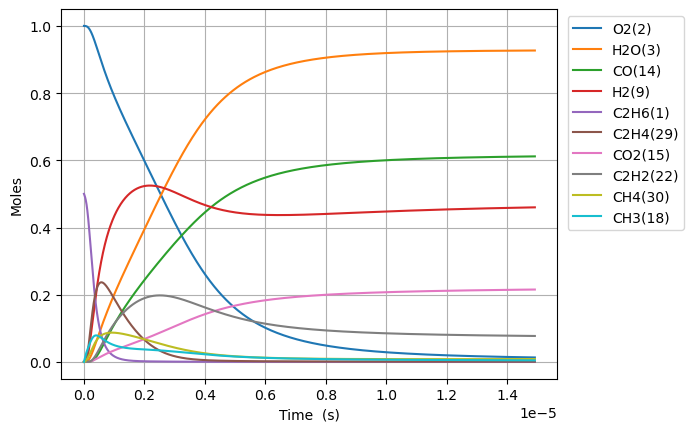

Source data for this figure (header and first rows):
Time (s), Volume (m^3), N2, Ne, C2H6(1), O2(2), H2O(3), C(4), CH(5), CH3(18), C2H5(31), CH4(30), H(6), C2H4(29), HO2(12), H2(9), C2H5O2(40), CH3O2(36), C2H3(28), H2O2(13), C2H2(22), OH(8), CH2O(19), HCO(16)
0.0, 0.2851, 3.76, 0.0, 0.5002, 1.0, 0.0, 0.0, 0.0, 0.0, 0.0, 0.0, 0.0, 0.0, 0.0, 0.0, 0.0, 0.0, 0.0, 0.0, 0.0, 0.0, 0.0, 0.0
9.420954002285873e-22, 0.2851, 3.76, 0.0, 0.5002, 1.0, 1.652298716176877e-45, 3.204730242959695e-54, 3.314948283504928e-35, 3.999921392176494e-16, 2.0021043518733965e-18, 1.450739353495561e-22, 1.3724894460894146e-18, 3.146658212592758e-31, 6.29614905782708e-19, 6.575914078188872e-32, 1.961206143510933e-34, 9.59705909455552e-33, 3.1354077714472925e-49, 2.4916067163307213e-34, 9.522499713830612e-62, 3.5875582384416743e-32, 2.727575511652359e-32, 1.2330169688041233e-48
2.6378671206400443e-21, 0.2851, 3.76, 0.0, 0.5002, 1.0, 1.9616105454926004e-44, 3.804655744472122e-53, 2.00222876323638e-34, 1.119977989809412e-15, 5.605892185250412e-18, 4.062070246913661e-22, 3.842970449051135e-18, 1.900581560407414e-30, 1.7629217361915837e-18, 3.9718521032267444e-31, 1.1845685106806573e-33, 5.796623693109802e-32, 3.7223561062667557e-48, 1.5049304566637479e-33, 2.1301450959865462e-60, 2.166885176018856e-31, 1.6474556090382203e-31, 1.463837745364602e-47
6.029410561462959e-21, 0.2851, 3.76, 0.0, 0.5002, 1.0, 1.925921527275208e-43, 3.735433571284405e-52, 9.63986960842337e-34, 2.5599496909929114e-15, 1.281346785202406e-17, 9.28473226225422e-22, 8.783932454977668e-18, 9.150482082240555e-30, 4.02953539700934e-18, 1.9122758139383223e-30, 5.7031874653305986e-33, 2.7908247846941467e-31, 3.654631298412871e-47, 7.245592331089615e-33, 4.20880774952663e-59, 1.0432619357389647e-30, 7.93178958788799e-31, 1.4372045788391468e-46
1.2812497443108787e-20, 0.2851, 3.76, 0.0, 0.5002, 1.0, 1.7034560432258637e-42, 3.303948691469068e-51, 4.209984320041996e-33, 5.439893093359808e-15, 2.7228619185649812e-17, 1.9730057206952785e-21, 1.866585646684312e-17, 3.9962559300143126e-29, 8.562762718644876e-18, 8.351410879310187e-30, 2.490731802259719e-32, 1.2188265050058649e-30, 3.2324799960803936e-46, 3.1643405297398876e-32, 7.489348514570372e-58, 4.556198962822226e-30, 3.464020899801525e-30, 1.271191174160517e-45
2.6378671206400445e-20, 0.2851, 3.76, 0.0, 0.5002, 1.0, 1.4318575494220123e-41, 2.7771679532025887e-50, 1.7575855799059763e-32, 1.1199779898093195e-14, 5.605892185321513e-17, 4.062071075241968e-21, 3.842970449062355e-17, 1.668358184336039e-28, 1.7629217361916035e-17, 3.486549644265028e-29, 1.0398314972902475e-31, 5.08836073190916e-30, 2.7170942082645767e-45, 1.3210498809984334e-31, 1.263188093609216e-56, 1.9021233780229452e-29, 1.4461605362808072e-29, 1.0685127768981692e-44
5.351101873298376e-20, 0.2851, 3.76, 0.0, 0.5002, 1.0, 1.1739233696572406e-40, 2.276890077751215e-49, 7.180310579932428e-32, 2.2719553507558333e-14, 1.1371952718960102e-16, 8.240203246763255e-21, 7.795740053838254e-17, 6.815787554968319e-28, 3.576212664845869e-17, 1.4243692929998875e-28, 4.2480509550967785e-31, 2.0787613880966342e-29, 2.2276379918992219e-44, 5.396919811840021e-31, 2.074790236894958e-55, 7.770794646804104e-29, 5.90803766128256e-29, 8.760313313274808e-44
1.0777571378615039e-19, 0.2851, 3.76, 0.0, 0.5002, 1.0, 9.5067359730372e-40, 1.8438846178029543e-48, 2.902396339668107e-31, 4.575910072648208e-14, 2.290407378673939e-16, 1.6596473439517464e-20, 1.5701279263469302e-16, 2.7550503048539852e-27, 7.202794522154537e-17, 5.757528419394806e-28, 1.71713011654394e-30, 8.402685895951511e-29, 1.803999001330146e-43, 2.1815212772691276e-30, 3.363324382870063e-54, 3.1410794405592755e-28, 2.3881232840951872e-28, 7.094328847607536e-43
2.1630510389248365e-19, 0.2851, 3.76, 0.0, 0.5002, 1, 7.651848244506686e-39, 1.4841187555140918e-47, 1.1670408029539462e-30, 9.183819516430343e-14, 4.596831592430641e-16, 3.330903722387241e-20, 3.1512357683048387e-16, 1.1077936104854855e-26, 1.4455958236772427e-16, 2.3150768549351806e-27, 6.904504676518403e-30, 3.3786830423380694e-28, 1.4520153407573385e-42, 8.771801109104443e-30, 5.416530233364228e-53, 1.2630142280829507e-27, 9.602538691946608e-28, 5.710133049307427e-42
4.333638841051502e-19, 0.2851, 3.76, 0.0, 0.5002, 1, 6.140126346078253e-38, 1.1909118360012822e-46, 4.680355591411527e-30, 1.8399638403984166e-13, 9.209680020747417e-16, 6.673425838796842e-20, 6.313451452347451e-16, 4.442747851291302e-26, 2.89622856660104e-16, 9.284493631933096e-27, 2.769015186820399e-29, 1.355003015214821e-27, 1.1651508664195025e-41, 3.517884573141801e-29, 8.694730605899009e-52, 5.065251951559577e-27, 3.851047499572958e-27, 4.5820221605984917e-41
8.674814445304832e-19, 0.2851, 3.76, 0.0, 0.5002, 1, 4.919572969098824e-37, 9.541786840009066e-46, 1.8745834969257213e-29, 3.683127617905e-13, 1.843537688059447e-15, 1.3358507509770494e-19, 1.263788282093986e-15, 1.779416465845365e-25, 5.79749405244952e-16, 3.718640219107219e-26, 1.10905038539425e-28, 5.427079718615791e-27, 9.33538558301913e-41, 1.408988748104782e-28, 1.3934240054328902e-50, 2.0287428020343767e-26, 1.5424276955889498e-26, 3.67119356303629e-40
1.7357165653811493e-18, 0.2851, 3.76, 0.0, 0.5002, 1, 3.938649690554386e-36, 7.639231318603759e-45, 7.50321929206489e-29, 7.369455172901445e-13, 3.688677061314255e-15, 2.6728820604335584e-19, 2.528674556015341e-15, 7.122303159360633e-25, 1.1600025024150005e-15, 1.4884251933886105e-25, 4.439091810404922e-28, 2.1722462248847298e-26, 7.473984785477193e-40, 5.639626923052217e-28, 2.231293907919625e-49, 8.120258264636088e-26, 6.173730465338561e-26, 2.9391870936609856e-39
3.472186807082481e-18, 0.2851, 3.76, 0.0, 0.5002, 1, 3.152116790303051e-35, 6.11370682398251e-44, 3.0022650554205937e-28, 1.4742110282827448e-12, 7.378955812965463e-15, 5.347004580393695e-19, 5.058447104669547e-15, 2.8498489889622497e-24, 2.3205086967565086e-15, 5.955639538239825e-25, 1.7762149427349332e-27, 8.691814378441882e-26, 5.981459332895479e-39, 2.2565853646323266e-27, 3.571523378851282e-48, 3.2491610186118985e-25, 2.4702963520881554e-25, 2.352242954495593e-38
6.945127290485145e-18, 0.2851, 3.76, 0.0, 0.5002, 1, 2.522172349865226e-34, 4.891894426223474e-43, 1.2011015171459965e-27, 2.948742050241189e-12, 1.4759513336834258e-14, 1.0695489224502427e-18, 1.0117992205223938e-14, 1.1401251684227239e-23, 4.641521085445169e-15, 2.3826436241244065e-24, 7.106016373355492e-27, 3.4772917260711805e-25, 4.78607627185766e-38, 9.027810858566013e-27, 5.715600203715857e-47, 1.2998759802140262e-24, 9.882793971293125e-25, 1.882151752514452e-37
1.3891008257290476e-17, 0.2851, 3.76, 0.0, 0.5002, 1, 2.0179294676448144e-33, 3.9138872649643756e-42, 4.80479708169119e-27, 5.897804094051057e-12, 2.9520628466837336e-14, 2.1393416929473698e-18, 2.023708241931664e-14, 4.560871856696846e-23, 9.283545862845063e-15, 9.531350174622042e-24, 2.8426378867222926e-26, 1.3910298920677194e-24, 3.829224593824848e-37, 3.611418244298335e-26, 9.145890701492693e-46, 5.199927097188398e-24, 3.953439325551941e-24, 1.5058643740162118e-36
2.7782770190901133e-17, 0.2851, 3.76, 0.0, 0.5002, 1, 1.6144202136900912e-32, 3.1312586654658194e-41, 1.9219970343273732e-26, 1.1795928181242705e-11, 5.904285905590545e-14, 4.279310600643116e-18, 4.047526289943771e-14, 1.8244229906418177e-22, 1.856759541773516e-14, 3.812695215181295e-23, 1.1371014241505982e-25, 5.564345968721555e-24, 3.0635251378201126e-36, 1.444626079934743e-25, 1.4634169538182955e-44, 2.0800554776819875e-23, 1.5814400811468435e-23, 1.2047486929331448e-35
5.556629405812245e-17, 0.2851, 3.76, 0.0, 0.5002, 1, 1.291566828208389e-31, 2.5050667248959526e-40, 7.688144513355033e-26, 2.359217635391365e-11, 1.180873215502896e-13, 8.560781882840325e-18, 8.095162406742255e-14, 7.297840530886204e-22, 3.713569452787657e-14, 1.525109119038451e-22, 4.548498239879166e-25, 2.2257836596734326e-23, 2.4508783360456435e-35, 5.7786218858473255e-25, 2.3415267033007852e-43, 8.320391195567718e-23, 6.325889038554387e-23, 9.638218354275735e-35
1.1113334179256508e-16, 0.2851, 3.76, 0.0, 0.5002, 1, 1.0332657266057354e-30, 2.0040776965040756e-39, 3.07528905679693e-25, 4.7184672692406125e-11, 2.3617625180404933e-13, 1.7129858314455607e-17, 1.6190434723436306e-13, 2.919165982082248e-21, 7.427189274960427e-14, 6.100498569414536e-22, 1.8194178069365558e-24, 8.903225114177681e-23, 1.9607260220742427e-34, 2.311472267437564e-24, 3.7464904584093774e-42, 3.328190338866764e-22, 2.5303813663032487e-22, 7.710666256680009e-34
2.2226743726145036e-16, 0.2851, 3.76, 0.0, 0.5002, 1, 8.266174884893762e-30, 1.6032725227183733e-38, 1.2301218538114837e-24, 9.436966534199347e-11, 4.723541333715344e-13, 3.429254664655366e-17, 3.238097968921278e-13, 1.1676723914446125e-20, 1.485442891988391e-13, 2.440211867894391e-21, 7.277708267199099e-24, 3.5613080850950247e-22, 1.5685902591945536e-33, 9.245936093498167e-24, 5.994423146279424e-41, 1.3312829104010713e-21, 1.0121577030076895e-21, 6.168569711233561e-33
4.445356281992209e-16, 0.2851, 3.76, 0.0, 0.5002, 1, 6.612959561702578e-29, 1.282623186500056e-37, 4.920499723650276e-24, 1.887396505315776e-10, 9.44709980746363e-13, 6.871606518609179e-17, 6.476207095031948e-13, 4.6707019201461227e-20, 2.9708908212042667e-13, 9.76087252325954e-21, 2.9110907286413607e-23, 1.4245267973281008e-21, 1.2548761442667744e-32, 3.6983838400428586e-23, 9.591108487705544e-40, 5.3251452129135145e-21, 4.0486411753238776e-21, 4.934870573537853e-32
8.89072010074762e-16, 0.2851, 3.76, 0.0, 0.5002, 1, 5.290375550734884e-28, 1.026102251903078e-36, 1.9682022280966374e-23, 3.774796204723838e-10, 1.889422012455431e-12, 1.379556697655131e-16, 1.2952425879075041e-12, 1.8682835246288576e-19, 5.941786680560736e-13, 3.904354156741458e-20, 1.164437786894258e-22, 5.698113959078611e-21, 1.0039027466356201e-31, 1.4793554148464189e-22, 1.534580105779919e-38, 2.1300608166865633e-20, 1.619458583028397e-20, 3.947902576094645e-31
1.778144773825844e-15, 0.2851, 3.76, 0.0, 0.5002, 1, 4.2323036648912206e-27, 8.208858991962328e-36, 7.872812605285648e-23, 7.549595586005482e-10, 3.7788474237110134e-12, 2.780051489175511e-16, 2.590486557445015e-12, 7.473141897212427e-19, 1.1883578402972552e-12, 1.561742801861337e-19, 4.657754227123637e-22, 2.279246652127938e-20, 8.031233401257815e-31, 5.917425403434037e-22, 2.4553311080857704e-37, 8.52024886784208e-20, 6.477838879816828e-20, 3.158324820478406e-30
3.556290301328008e-15, 0.2851, 3.76, 0.0, 0.5002, 1, 3.385844323637493e-26, 6.567145449716601e-35, 3.1491249931933883e-22, 1.5099194278430844e-09, 7.557703637570408e-12, 5.643851871289298e-16, 5.180975347437145e-12, 2.989260147066971e-18, 2.376716186259172e-12, 6.246974363190269e-19, 1.863102377694166e-21, 9.116986461846349e-20, 6.424997857506496e-30, 2.366970899293675e-21, 3.928534494048736e-36, 3.408100777796874e-19, 2.591136718989913e-19, 2.526661460537098e-29
7.112581356332336e-15, 0.2851, 3.76, 0.0, 0.5002, 1, 2.708676178804674e-25, 5.253806646886582e-34, 1.2596493574931092e-21, 3.019839138272986e-09, 1.5115437630669613e-11, 1.1622695826570669e-15, 1.036195633110212e-11, 1.1957061992162933e-17, 4.753432884101255e-12, 2.4987910783594025e-18, 7.452411451941722e-21, 3.6467927284801412e-19, 5.140013244921142e-29, 9.467884985896561e-21, 6.285666551481719e-35, 1.3632406456035302e-18, 1.0364551270259816e-18, 2.021330610595119e-28
1.4225163466340993e-14, 0.2851, 3.76, 0.0, 0.5002, 1, 2.1669414921308984e-24, 4.203188607587803e-33, 5.0385911104139895e-21, 6.039678446912114e-09, 3.023099187828975e-11, 2.4585356459442175e-15, 2.0723931913253284e-11, 4.7828407796561684e-17, 9.506866303458685e-12, 9.99517259511624e-18, 2.980965422979935e-20, 1.458715258603205e-18, 4.112033386240281e-28, 3.7871542024083934e-20, 1.0057099840242566e-33, 5.452963958210204e-18, 4.145823035095086e-18, 1.617066346157547e-27
2.133774557634965e-14, 0.2851, 3.76, 0.0, 0.5002, 1, 6.196100051263893e-24, 1.2018767321876777e-32, 1.07069964894686e-20, 9.059517643330569e-09, 4.534663238723162e-11, 3.855298977120055e-15, 3.1085921110324126e-11, 1.0163559810819373e-16, 1.4260299746489636e-11, 2.1239753254194172e-17, 6.334552560750901e-20, 3.0997671347324385e-18, 1.175788406546998e-27, 8.047702732672794e-20, 3.701686469056936e-33, 1.1587550067859224e-17, 8.809877382857552e-18, 4.623802123957482e-27
3.556290979636696e-14, 0.2851, 3.76, 0.0, 0.5002, 1, 2.8474984592298713e-23, 5.523778358538662e-32, 2.9601626472437025e-20, 1.5099195587284806e-08, 7.557825844960269e-11, 7.050814677501332e-15, 5.180995396493123e-11, 2.809941758982522e-16, 2.376716672724774e-11, 5.872175045110974e-17, 1.7513181453786483e-19, 8.569924217800569e-18, 5.4035406561878916e-27, 2.2249530611125867e-19, 2.848124479245828e-32, 3.203617842321884e-17, 2.4356743373891465e-17, 2.1249318267931423e-26
4.9788074016384276e-14, 0.2851, 3.76, 0.0, 0.5002, 1, 7.066267669277356e-23, 1.3708326653516446e-31, 5.605404039707223e-20, 2.113887308235639e-08, 1.0581022955566115e-10, 1.06483193811747e-14, 7.253404128079144e-11, 5.320977699955172e-16, 3.3274033802704164e-11, 1.1119662280508333e-16, 3.3163268140402604e-19, 1.6228124400396138e-17, 1.3409353358266542e-26, 4.2132088827088307e-19, 8.997368804559084e-32, 6.066426787544325e-17, 4.61223781952277e-17, 5.273173176394268e-26
6.401323823640159e-14, 0.2851, 3.76, 0.0, 0.5002, 1, 1.3844741990621945e-22, 2.6859725159581064e-31, 9.006420298034422e-20, 2.7178550128545346e-08, 1.3604254570460697e-10, 1.4647813053402648e-14, 9.32581830586925e-11, 8.549471995385006e-16, 4.278090097286098e-11, 1.7866440959498254e-16, 5.32848157965337e-19, 2.6074357451284005e-17, 2.627273457623029e-26, 6.769537690014881e-19, 2.104545309093788e-31, 9.747182338540382e-17, 7.410679338154354e-17, 1.0331591853368005e-25
9.246356667643622e-14, 0.2851, 3.76, 0.0, 0.5002, 1, 3.517368213393274e-22, 6.824684878136785e-31, 1.7582199206862814e-19, 3.9257903167423274e-08, 1.9650798779454713e-10, 2.3590243783770708e-14, 1.347065944360166e-10, 1.6690316828215812e-15, 6.179463553543707e-11, 3.487875571655816e-16, 1.040221660883223e-18, 5.09019709941223e-17, 6.674873803450661e-26, 1.3215427675515242e-18, 6.783551323285527e-31, 1.9028365589022378e-16, 1.4467075630375084e-16, 2.6248287886633363e-25
1.2091389511647083e-13, 0.2851, 3.76, 0.0, 0.5002, 1, 7.06408586331836e-22, 1.3707725819821258e-30, 2.8937202537722355e-19, 5.1337254555599814e-08, 2.569746987235977e-10, 3.401093102720639e-14, 1.7615520609623882e-10, 2.746957996351584e-15, 8.080837044627753e-11, 5.740453245388751e-16, 1.712026995146604e-18, 8.377567677545716e-17, 1.3405578664723058e-25, 2.175032424241942e-18, 1.619980280221361e-30, 3.1317434364783066e-16, 2.38103488405291e-16, 5.271568148625588e-25
1.4936422355650546e-13, 0.2851, 3.76, 0.0, 0.5002, 1, 1.2505826639542882e-21, 2.4269892425157563e-30, 4.326992273712793e-19, 6.341660417516787e-08, 3.174427691177762e-10, 4.601546430161318e-14, 2.1760403235054612e-10, 4.107577460358996e-15, 9.982210573027239e-11, 8.583761613806387e-16, 2.5600095038071346e-18, 1.2527012728287096e-16, 2.3732663031077052e-25, 3.2523441825949926e-18, 3.3290089005936906e-30, 4.682924094888077e-16, 3.560385502947309e-16, 9.332478658653394e-25
2.062648804365747e-13, 0.2851, 3.76, 0.0, 0.5002, 1, 3.1770122358001305e-21, 6.167185298922063e-30, 8.105539678709757e-19, 8.75752979973858e-08, 4.3838307365897757e-10, 7.487555537218842e-14, 3.0050234215665055e-10, 7.694690085959219e-15, 1.3784957744125947e-10, 1.6079694498210602e-15, 4.795573908738683e-18, 2.346623041114196e-16, 6.029267926071189e-25, 6.092492990373465e-18, 1.1585384316565356e-29, 8.772352367666863e-16, 6.669552798670403e-16, 2.370857638273238e-24
2.6316553731664396e-13, 0.2851, 3.76, 0.0, 0.5002, 1, 6.447083933587873e-21, 1.2517928824356722e-29, 1.3093460130758336e-18, 1.117339846363494e-07, 5.593288996278983e-10, 1.1016848115276013e-13, 3.834015236225563e-10, 1.2430052084485779e-14, 1.7587705066803557e-10, 2.5974937476773596e-15, 7.746690401297985e-18, 3.7906686217677966e-16, 1.2235439860544064e-24, 9.841701500524391e-18, 2.9299311688513367e-29, 1.4170710285257424e-15, 1.0773901214573705e-15, 4.811181525074538e-24
3.7696685107678247e-13, 0.2851, 3.76, 0.0, 0.5002, 1, 1.8895795885435827e-20, 3.6707787511360913e-29, 2.6696793850429778e-18, 1.6005133636754875e-07, 8.012371132571037e-10, 2.0005011349398037e-13, 5.492025014263822e-10, 2.534531059494136e-14, 2.519320016690071e-10, 5.2962471966243606e-15, 1.5795288473975388e-17, 7.728949839116393e-16, 3.586293028873855e-24, 2.006691281104325e-17, 1.2566198778685363e-28, 2.889367963527641e-15, 2.196775995027478e-15, 1.4101257483441198e-23
6.045694785970595e-13, 0.2851, 3.76, 0.0, 0.5002, 1, 7.949458239524942e-20, 1.545955870493641e-28, 6.841257085878415e-18, 2.566859536437536e-07, 1.2851197850667642e-09, 4.56995824964923e-13, 8.808149181112905e-10, 6.495559570395381e-14, 4.0404192186492776e-10, 1.3572634389791376e-14, 4.047794521974783e-17, 1.9806022680511655e-15, 1.5089367273038513e-23, 5.142441724077661e-17, 9.008279851381314e-28, 7.404461505153275e-15, 5.629627643458262e-15, 5.932522646221894e-23
1e-12, 0.2851, 3.76, 0.0, 0.5002, 1, 3.752921995747901e-19, 7.313183925066875e-28, 1.8688519227079718e-17, 4.245759965563145e-07, 2.1260141995511713e-09, 1.1481150538447451e-12, 1.4569823535795831e-09, 1.7747372230733483e-13, 6.683135554773768e-10, 3.7079913612708235e-14, 1.105818085550021e-16, 5.410485232083816e-15, 7.125341755661488e-23, 1.4048525196902875e-16, 7.715091474486605e-27, 2.0228245246727128e-14, 1.5379793001294776e-14, 2.8008463200923448e-22
1.0597747336376136e-12, 0.2851, 3.76, 0.0, 0.5002, 1, 4.410473607661067e-19, 8.595730570135145e-28, 2.0987403549283897e-17, 4.4995484345458873e-07, 2.2531500909902134e-09, 1.279613894870476e-12, 1.54408160895128e-09, 1.9930882984600355e-13, 7.082618350679897e-10, 4.1641509126072076e-14, 1.2418536143107996e-16, 6.076031734897226e-15, 8.373914089661471e-23, 1.5776731139831489e-16, 9.349016485950652e-27, 2.2716680632121502e-14, 1.7271808890988957e-14, 3.2915935901145896e-22
1.970185243718722e-12, 0.2851, 3.76, 0.0, 0.5002, 1, 2.903590460572548e-18, 5.683237370789124e-27, 7.248681646965547e-17, 8.364912441140606e-07, 4.1902704417263625e-09, 4.159750770433219e-12, 2.8707825280614516e-09, 6.886577656198655e-13, 1.3167019530051532e-09, 1.4384899827549399e-13, 4.2897280659832093e-16, 2.0985545555145566e-14, 5.515692807653612e-22, 5.44963828595559e-16, 1.197856129576417e-25, 7.846990401325698e-14, 5.966364226382695e-14, 2.1671795864098276e-21
2.88059575379983e-12, 0.2851, 3.76, 0.0, 0.5002, 1, 8.701237376371863e-18, 1.7088796374841202e-26, 1.5492274876167177e-16, 1.2230258061616456e-06, 6.128803634366111e-09, 8.686415191725909e-12, 4.197706970932798e-09, 1.4723427872431174e-12, 1.9251424600242277e-09, 3.0748981397164254e-13, 9.16929306738176e-16, 4.485143693381766e-14, 1.6535077390388827e-21, 1.1648403805572276e-15, 4.799185147051492e-25, 1.6772905027059344e-13, 1.2753415168634464e-13, 6.4948452616781675e-21
3.791006263880938e-12, 0.2851, 3.76, 0.0, 0.5002, 1, 1.9253264729251705e-17, 3.793923433861792e-26, 2.6828639924640017e-16, 1.609558529602924e-06, 8.06874946916795e-09, 1.485959818154447e-11, 5.524855133923856e-09, 2.5505681165864453e-12, 2.5335833566476755e-09, 5.325737693446561e-13, 1.5880626831068306e-15, 7.767115374269757e-14, 3.660025562586192e-21, 2.017395726122916e-15, 1.3155115275730883e-24, 2.904953537646994e-13, 2.2088620492166558e-13, 1.437207554980281e-20
4.701416773962046e-12, 0.2851, 3.76, 0.0, 0.5002, 1, 3.6027014890737685e-17, 7.123195520477639e-26, 4.1256867548245743e-16, 1.9960894144434207e-06, 1.0010107739856324e-08, 2.2679290676735794e-11, 6.852227220026904e-09, 3.92354489530923e-12, 3.142024643415739e-09, 8.191110260273666e-13, 2.4423810233466945e-15, 1.1944205939274452e-13, 6.85113214947574e-21, 3.1026286133588565e-15, 2.9332412840682065e-24, 4.467700960515811e-13, 3.3972276841692907e-13, 2.6894949281193115e-20
6.522237794124262e-12, 0.2851, 3.76, 0.0, 0.5002, 1, 9.368085078898925e-17, 1.8648512034710064e-25, 7.938554105754237e-16, 2.7691456683421843e-06, 1.3897060824516694e-08, 4.3258170901942506e-11, 9.50764391408017e-09, 7.554535605430887e-12, 4.358908389389295e-09, 1.5765831830987323e-12, 4.7006024907195605e-15, 2.2982766658175914e-13, 1.7827658789373286e-20, 5.971122419207919e-15, 1.0076488698100115e-23, 8.598496614062928e-13, 6.538604209045586e-13, 6.994364111637751e-20
8.343058814286477e-12, 0.2851, 3.76, 0.0, 0.5002, 1, 1.9343273643887716e-16, 3.8760145505789835e-25, 1.2987100837393286e-15, 3.5421945679014536e-06, 1.7789661235146276e-08, 7.042298386769353e-11, 1.2163958680606184e-08, 1.2367008020764771e-11, 5.575793702279117e-09, 2.5799879686664265e-12, 7.69165824144154e-15, 3.7598712786399115e-13, 3.683616468783061e-20, 9.770311862979518e-15, 2.572109360063711e-23, 1.4069780578761283e-12, 1.0699708814648778e-12, 1.4443783135264823e-19
1e-11, 0.2851, 3.76, 0.0, 0.5002, 1, 3.3123822207115456e-16, 6.677151855394754e-25, 1.8654477004413685e-15, 4.24566015227561e-06, 2.1336821220523453e-08, 1.0086628572142508e-10, 1.4581978358308508e-08, 1.777460567520643e-11, 6.68315673101525e-09, 3.70688228379476e-12, 1.1050432433939677e-14, 5.400621209631273e-13, 6.311902213399469e-20, 1.4036369817495633e-14, 5.177969037548737e-23, 2.02136680002865e-12, 1.5372701166732864e-12, 2.4736628979156447e-19
1.0163879834448694e-11, 0.2851, 3.76, 0.0, 0.5002, 1, 3.4767509451400785e-16, 7.012479195759196e-25, 1.9270560186008275e-15, 4.315236113166931e-06, 2.168790723192985e-08, 1.0417365385646082e-10, 1.4821173232421708e-08, 1.836274419590447e-11, 6.7926805866492205e-09, 3.829411525492128e-12, 1.1415615845541386e-14, 5.578982089353799e-13, 6.625516527539051e-20, 1.4500186504133567e-14, 5.512700060658766e-23, 2.0881661603314687e-12, 1.5880791503842058e-12, 2.596440349690542e-19
1.3805521874773126e-11, 0.2851, 3.76, 0.0, 0.5002, 1, 8.678747030386932e-16, 1.775684415403806e-24, 3.5539236178993945e-15, 5.86129714099373e-06, 2.950132921828362e-08, 1.9143227061999835e-10, 2.013830835257608e-08, 3.3910939711619754e-11, 9.2264590876034e-09, 7.0666516164159095e-12, 2.106249606717632e-14, 1.0288888015393435e-12, 1.6564369505530117e-19, 2.6751950871559648e-14, 1.875723624153917e-22, 3.852763982487129e-12, 2.930386157713812e-12, 6.483087393427769e-19
1.7447163915097558e-11, 0.2851, 3.76, 0.0, 0.5002, 1, 1.7503007818982304e-15, 3.630508867350191e-24, 5.67386516445722e-15, 7.407328752175624e-06, 3.73373133203961e-08, 3.050334351175135e-10, 2.5459062528171328e-08, 5.421291635841296e-11, 1.166024392762877e-08, 1.1288974099629592e-11, 3.364175788688317e-14, 1.6426274759566659e-12, 3.345682719240675e-19, 4.2726334880820505e-14, 4.771804686157768e-22, 6.15372777802657e-12, 4.680974461245577e-12, 1.3078408039142104e-18
2.108880595542199e-11, 0.2851, 3.76, 0.0, 0.5002, 1, 3.090366431203568e-15, 6.4954891046726985e-24, 8.28629215171735e-15, 8.953330947063034e-06, 4.519584617294871e-08, 4.4497656509195674e-10, 3.078344891569358e-08, 7.928237077310304e-11, 1.4094035141887874e-08, 1.649704769428212e-11, 4.9153906266749334e-14, 2.3989435795499784e-12, 5.915932520749652e-19, 6.242325854259192e-14, 1.0146817141508492e-21, 8.991141938984657e-12, 6.8400353454266825e-12, 2.3097640542697e-18
2.4730447995746422e-11, 0.2851, 3.76, 0.0, 0.5002, 1, 4.983431831620583e-15, 1.0611097134661603e-23, 1.1390617207535149e-14, 1.0499303726005796e-05, 5.307691443106278e-08, 6.112610787051979e-10, 3.6111480650664875e-08, 1.0913298142251787e-10, 1.6527832765533657e-08, 2.2691543146160608e-11, 6.759943917729561e-14, 3.297666788681335e-12, 9.553830256708417e-19, 8.584264205553498e-14, 1.9129508886009804e-21, 1.2365091097372786e-11, 9.407759462746434e-12, 3.725641661234177e-18
3.2013732076395284e-11, 0.2851, 3.76, 0.0, 0.5002, 1, 1.0810548849183728e-14, 2.362919593174344e-23, 1.9072614021059996e-14, 1.3591161037456154e-05, 6.890660379434281e-08, 1.0228519268055825e-09, 4.677853268973466e-08, 1.8323239356290122e-10, 2.1395447381863547e-08, 3.804250230862702e-11, 1.13292609085013e-13, 5.5216538048593805e-12, 2.078748241770236e-18, 1.4384846992527586e-13, 5.391819444627901e-21, 2.07229353176316e-11, 1.576995765287047e-11, 8.086449432043628e-18
4.658030023769301e-11, 0.2851, 3.76, 0.0, 0.5002, 1, 3.330426954972526e-14, 7.669176089624789e-23, 4.0313598899620166e-14, 1.9774522684391527e-05, 1.0083582085346841e-07, 2.1621045922017635e-09, 6.815695815966175e-08, 3.8940665301311014e-10, 3.113075507799301e-08, 8.061136322862085e-11, 2.3990064149251545e-13, 1.1671035921233218e-11, 6.443713345375939e-18, 3.0452614513179755e-13, 2.459638308892366e-20, 4.388081188754746e-11, 3.340664917166116e-11, 2.494051687025226e-17
5.969021158286097e-11, 0.2851, 3.76, 0.0, 0.5002, 1, 7.009012478266596e-14, 1.6839605806206997e-22, 6.610467395423146e-14, 2.5339145789292757e-05, 1.2987914944059025e-07, 3.5477273884439648e-09, 8.744864059616902e-08, 6.416531724064197e-10, 3.989262299773757e-08, 1.324816573769833e-10, 3.94020865967138e-13, 1.9137667079837646e-11, 1.3632037273747641e-17, 5.000518477830768e-13, 6.618515410778395e-20, 7.207077750292858e-11, 5.488793152871842e-11, 5.253964924517974e-17
7.280012292802892e-11, 0.2851, 3.76, 0.0, 0.5002, 1, 1.2717491976571641e-13, 3.1807687577684385e-22, 9.819050705200272e-14, 3.0903387711423065e-05, 1.592127096056176e-07, 5.274654472551452e-09, 1.0678936467652236e-07, 9.577386557544373e-10, 4.865457883182841e-08, 1.9723026063493437e-10, 5.8622103117387e-13, 2.842662644665998e-11, 2.4861393946027714e-17, 7.438097562776321e-13, 1.4607712927493326e-19, 1.0722612063977226e-10, 8.169133568156498e-11, 9.542309508501796e-17
8.591003427319688e-11, 0.2851, 3.76, 0.0, 0.5002, 1, 2.0902400892804355e-13, 5.4322750251006195e-22, 1.3654405959830457e-13, 3.646724846694788e-05, 1.888358839999012e-07, 7.342858658493999e-09, 1.2617973758194057e-07, 1.3382974865652144e-09, 5.7416624231900386e-08, 2.748899592874801e-10, 8.165206608730109e-13, 3.953007351374806e-11, 4.106821394723813e-17, 1.0357962173497984e-12, 2.8271809196160603e-19, 1.4935096953397723e-10, 1.1382549878935554e-10, 1.5698886133576747e-16
9.901994561836484e-11, 0.2851, 3.76, 0.0, 0.5002, 1, 3.2010542305656017e-13, 8.631245787591641e-22, 1.8113840952448168e-13, 4.2030728071983584e-05, 2.1874805706259543e-07, 9.752312761411047e-09, 1.4562036459688869e-07, 1.7839626730551205e-09, 6.617876085211695e-08, 3.6549395058773707e-10, 1.0849382311315985e-12, 5.244020157045889e-11, 6.320702186579443e-17, 1.3760075994778983e-12, 4.984234006274473e-19, 1.9844950194933212e-10, 1.5129898382872263e-10, 2.406508018277494e-16
9.999999999999999e-11, 0.2851, 3.76, 0.0, 0.5002, 1, 3.297080582381852e-13, 8.914300874248726e-22, 1.8472210293631487e-13, 4.244662042164365e-05, 2.2099578673737505e-07, 9.946143884671731e-09, 1.47075718320639e-07, 1.8199121988637784e-09, 6.683379343063296e-08, 3.727881509782018e-10, 1.1065360404454453e-12, 5.347768402683271e-11, 6.512736802798907e-17, 1.4033779202924968e-12, 5.184534552569149e-19, 2.0240021759222858e-10, 1.5431511049731184e-10, 2.478880496527021e-16
1.1212985696353279e-10, 0.2851, 3.76, 0.0, 0.5002, 1, 4.648898809675954e-13, 1.2988179895401553e-21, 2.319467505365792e-13, 4.7593826542599036e-05, 2.489486150122748e-07, 1.2502989597688086e-08, 1.6511184911835121e-07, 2.2953658541397255e-09, 7.49409903491449e-08, 4.690758402072323e-10, 1.3914911862158712e-12, 6.714923748551771e-11, 9.225025494567761e-17, 1.7644402928112163e-12, 8.194107305045267e-19, 2.5452594493160744e-10, 1.9412028148274514e-10, 3.4983876177683573e-16
1.3834967965386872e-10, 0.2851, 3.76, 0.0, 0.5002, 1, 8.734635800303056e-13, 2.609991286126097e-21, 3.5209871410780096e-13, 5.8718880144633786e-05, 3.1021243865996194e-07, 1.902790274116862e-08, 2.0424979555775432e-07, 3.5179064384913576e-09, 9.246573461186143e-08, 7.153096244901721e-10, 2.1190683272157568e-12, 1.0193309509196708e-10, 1.7502221879930709e-16, 2.685955274050809e-12, 1.9005137887007636e-18, 3.876296989560321e-10, 2.958399527505676e-10, 6.585877741893185e-16
1.6194752007517103e-10, 0.2851, 3.76, 0.0, 0.5002, 1, 1.4013496458682208e-12, 4.432446475937245e-21, 4.812206997226363e-13, 6.87301250670503e-05, 3.663300340642133e-07, 2.6067033635112992e-08, 2.396538959042962e-07, 4.849326384530093e-09, 1.0823833875628707e-07, 9.816496780846505e-10, 2.9044656375700017e-12, 1.3931351584450087e-10, 2.8323963535623337e-16, 3.6801998585947534e-12, 3.5759241185847924e-18, 5.313309174221534e-10, 4.057609666376189e-10, 1.0584951832712942e-15
... 987 more rows
